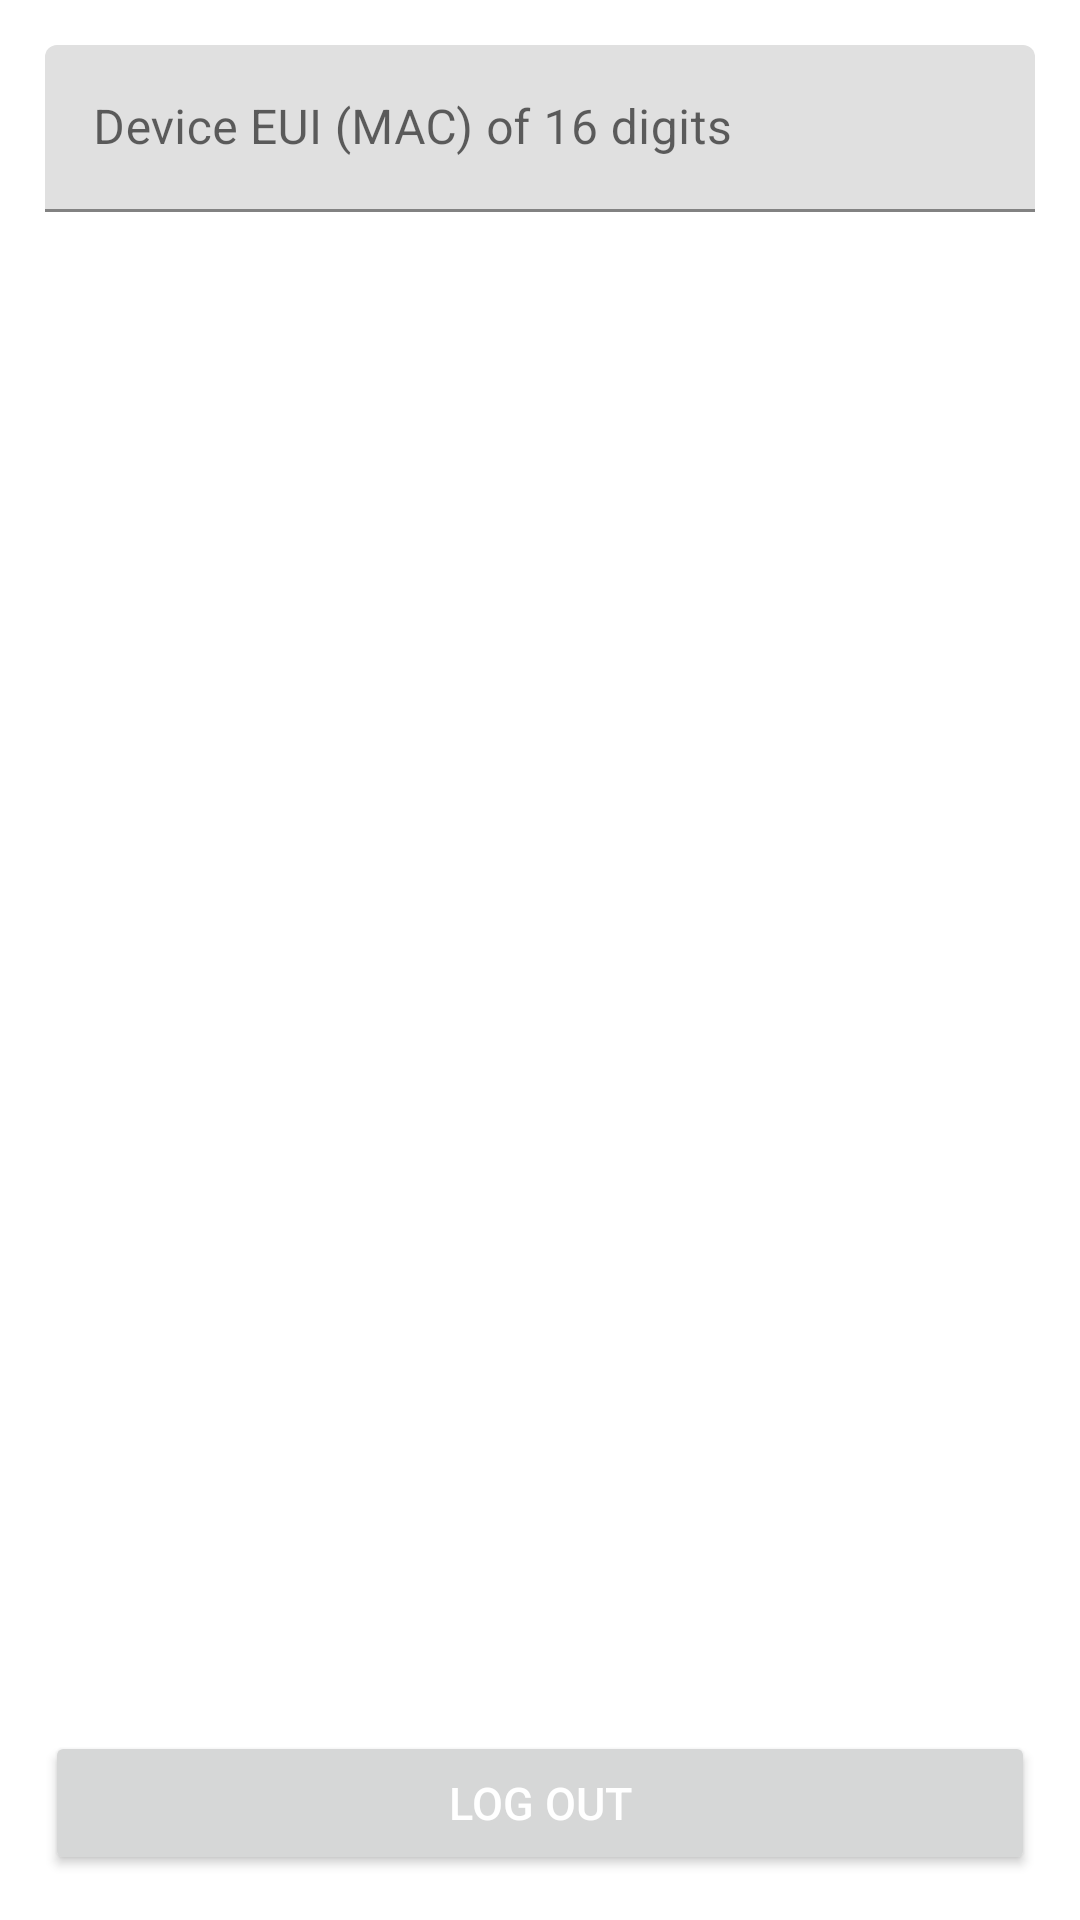

Write the Android layout XML for this screen, with the resource values it uses.
<!-- AndroidManifest.xml: application theme Theme.EverynetFieldTest -->
<!-- res/layout/activity_test.xml -->
<?xml version="1.0" encoding="utf-8"?>
<androidx.constraintlayout.widget.ConstraintLayout xmlns:android="http://schemas.android.com/apk/res/android"
    xmlns:app="http://schemas.android.com/apk/res-auto"
    xmlns:tools="http://schemas.android.com/tools"
    android:layout_width="match_parent"
    android:layout_height="match_parent"
    tools:context=".TestActivity">

    <com.google.android.material.textfield.TextInputLayout
        android:id="@+id/device_eui_l"
        android:layout_width="match_parent"
        android:layout_height="wrap_content"
        android:orientation="horizontal"
        app:layout_constraintTop_toTopOf="parent"
        app:layout_constraintLeft_toLeftOf="parent"
        app:layout_constraintRight_toRightOf="parent"
        app:endIconMode="custom"
        app:endIconDrawable="@drawable/ic_search"
        >

        <EditText
            android:id="@+id/device_eui"
            android:layout_height="wrap_content"
            android:layout_width="match_parent"
            android:inputType="text"
            android:maxLines="1"
            android:lines="1"
            android:maxLength="16"
            android:hint="@string/mac"
            android:layout_margin="15dp"
            android:autofillHints=""
            />

    </com.google.android.material.textfield.TextInputLayout>

    <TextView
        android:id="@+id/band"
        android:layout_width="wrap_content"
        android:layout_height="wrap_content"
        android:textSize="15sp"
        android:textColor="?android:attr/textColorPrimary"
        android:layout_margin="15dp"
        app:layout_constraintLeft_toLeftOf="parent"
        app:layout_constraintTop_toBottomOf="@id/device_eui_l"
        />

    <TextView
        android:id="@+id/data_rates"
        android:layout_width="wrap_content"
        android:layout_height="wrap_content"
        android:textSize="15sp"
        android:textColor="?android:attr/textColorPrimary"
        android:layout_margin="15dp"
        app:layout_constraintLeft_toRightOf="@id/band"
        app:layout_constraintTop_toBottomOf="@id/device_eui_l"
        />

    <Button
        android:id="@+id/start_test"
        android:layout_width="match_parent"
        android:layout_height="wrap_content"
        android:text="@string/startTest"
        android:textSize="15sp"
        android:textColor="?android:attr/textColorPrimary"
        android:layout_margin="15dp"
        android:visibility="gone"
        app:layout_constraintTop_toBottomOf="@id/data_rates"
        app:layout_constraintLeft_toLeftOf="parent"
        app:layout_constraintRight_toRightOf="parent"
        />

    <TextView
        android:id="@+id/actual_data_rate"
        android:layout_width="wrap_content"
        android:layout_height="wrap_content"
        android:textSize="15sp"
        android:textColor="?android:attr/textColorPrimary"
        android:layout_margin="15dp"
        app:layout_constraintTop_toBottomOf="@id/start_test"
        app:layout_constraintLeft_toLeftOf="parent"
        />

    <TextView
        android:id="@+id/gps_coordinates"
        android:layout_width="wrap_content"
        android:layout_height="wrap_content"
        android:textSize="15sp"
        android:textColor="?android:attr/textColorPrimary"
        android:layout_margin="15dp"
        app:layout_constraintLeft_toRightOf="@id/actual_data_rate"
        app:layout_constraintTop_toBottomOf="@id/start_test"
        />

    <TextView
        android:id="@+id/wss_message"
        android:layout_width="match_parent"
        android:layout_height="250dp"
        android:textSize="15sp"
        android:textColor="?android:attr/textColorPrimary"
        android:layout_margin="15dp"
        android:scrollbars = "vertical"
        app:layout_constraintLeft_toLeftOf="parent"
        app:layout_constraintRight_toRightOf="parent"
        app:layout_constraintTop_toBottomOf="@id/actual_data_rate"
        />

    <Button
        android:id="@+id/export_csv"
        android:layout_width="wrap_content"
        android:layout_height="wrap_content"
        android:text="@string/export_csv"
        android:textSize="15sp"
        android:textColor="@color/white"
        android:layout_margin="15dp"
        android:visibility="gone"
        app:layout_constraintLeft_toLeftOf="parent"
        app:layout_constraintBottom_toTopOf="@id/logout_button"
        />

    <Button
        android:id="@+id/export_json"
        android:layout_width="wrap_content"
        android:layout_height="wrap_content"
        android:text="@string/export_json"
        android:textSize="15sp"
        android:textColor="@color/white"
        android:layout_margin="15dp"
        android:visibility="gone"
        app:layout_constraintRight_toRightOf="parent"
        app:layout_constraintBottom_toTopOf="@id/logout_button"
        />

    <Button
        android:id="@+id/logout_button"
        android:layout_width="match_parent"
        android:layout_height="wrap_content"
        android:text="@string/logout"
        android:textSize="15sp"
        android:textColor="@color/white"
        android:layout_margin="15dp"
        app:layout_constraintLeft_toLeftOf="parent"
        app:layout_constraintRight_toRightOf="parent"
        app:layout_constraintBottom_toBottomOf="parent"
        />

</androidx.constraintlayout.widget.ConstraintLayout>
<!-- resources referenced by this layout -->
<resources>
  <color name="white">#FFFFFFFF</color>
  <string name="export_csv">Export CSV</string>
  <string name="export_json">Export JSON</string>
  <string name="logout">Log Out</string>
  <string name="mac">Device EUI (MAC) of 16 digits</string>
  <string name="startTest">Start Test</string>
  <style name="Theme.EverynetFieldTest" parent="Theme.MaterialComponents.DayNight.DarkActionBar">
          
          <item name="colorPrimary">@color/pink</item>
          <item name="colorPrimaryVariant">@color/purple_700</item>
          <item name="colorOnPrimary">@color/white</item>
          
          <item name="colorSecondary">@color/teal_200</item>
          <item name="colorSecondaryVariant">@color/teal_700</item>
          <item name="colorOnSecondary">@color/black</item>
          
          <item name="android:statusBarColor" tools:targetApi="l">?attr/colorPrimaryVariant</item>
          
  
      </style>
  <color name="pink">#E64A98</color>
  <color name="purple_700">#FF3700B3</color>
  <color name="teal_200">#FF03DAC5</color>
  <color name="teal_700">#FF018786</color>
  <color name="black">#FF000000</color>
</resources>
